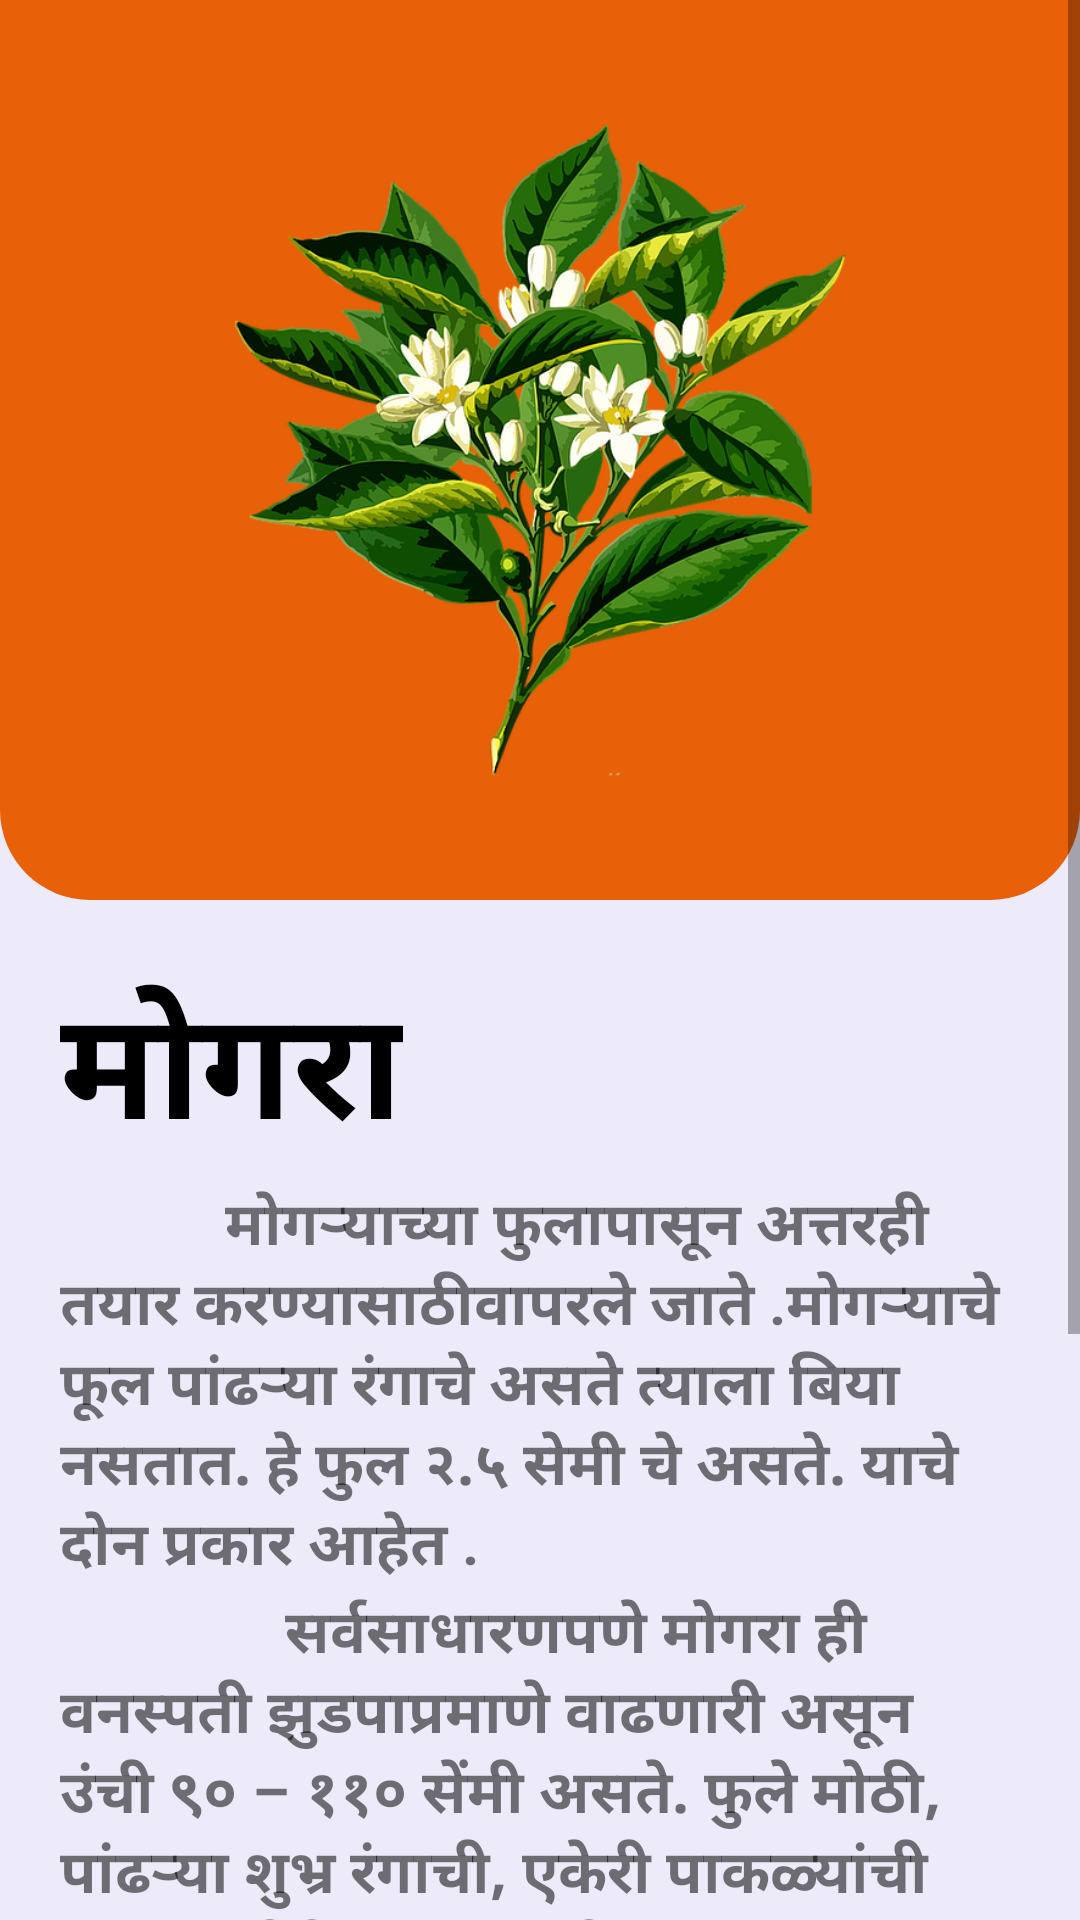

The Android layout XML behind this screen, and the referenced resources:
<!-- AndroidManifest.xml: application theme AppTheme -->
<!-- res/layout/activity_jasmine__info.xml -->
<?xml version="1.0" encoding="utf-8"?>
<LinearLayout xmlns:android="http://schemas.android.com/apk/res/android"
    xmlns:app="http://schemas.android.com/apk/res-auto"
    xmlns:tools="http://schemas.android.com/tools"
    android:layout_width="match_parent"
    android:layout_height="match_parent"
    android:orientation="vertical"
    android:background="@color/background"
    tools:context=".Flower_Info.Jasmine_Info">

    <ScrollView
        android:layout_width="match_parent"
        android:layout_height="match_parent">
        <LinearLayout
            android:layout_width="match_parent"
            android:orientation="vertical"
            android:layout_height="wrap_content">
            <LinearLayout
                android:layout_width="match_parent"
                android:layout_height="300dp"
                android:background="@drawable/orange_info_bg"
                android:padding="20dp">
                <ImageView
                    android:layout_width="wrap_content"
                    android:layout_height="wrap_content"
                    android:src="@drawable/mogara"/>
            </LinearLayout>
            <LinearLayout
                android:layout_width="match_parent"
                android:layout_height="wrap_content"
                android:padding="20dp"
                android:orientation="vertical">
                <TextView
                    android:layout_width="wrap_content"
                    android:layout_height="wrap_content"
                    android:text="मोगरा"
                    android:textColor="@color/black"
                    android:textStyle="bold"
                    android:textSize="50dp"/>
                <TextView
                    android:layout_width="wrap_content"
                    android:layout_height="wrap_content"
                    android:text="           मोगऱ्याच्या फुलापासून अत्तरही तयार करण्यासाठीवापरले जाते .मोगऱ्याचे फूल पांढऱ्या रंगाचे असते त्याला बिया नसतात. हे फुल २.५ सेमी चे असते. याचे दोन प्रकार आहेत ."
                    android:textSize="20sp"
                    android:textStyle="bold"/>
                <TextView
                    android:layout_width="wrap_content"
                    android:layout_height="wrap_content"
                    android:text="               सर्वसाधारणपणे मोगरा ही वनस्पती झुडपाप्रमाणे वाढणारी असून उंची ९० – ११० सेंमी असते. फुले मोठी, पांढऱ्या शुभ्र रंगाची, एकेरी पाकळ्यांची अथवा दुहेरी पाकळ्यांची असून अत्यंत मधुर सुवासाची असतात. वर्षभरात उन्हाळी व पावसाळी असे फुलांचे दोन हंगाम असतात. उन्हाळ्यात मार्च, एप्रिल व मे महिन्यांत फुलांचा मुख्य हंगाम असतो."
                    android:textSize="20sp"
                    android:textStyle="bold"/>

                <TextView
                    android:layout_marginTop="10dp"
                    android:layout_width="wrap_content"
                    android:layout_height="wrap_content"
                    android:text="Powered by"
                    android:layout_gravity="center"/>
                <ImageView
                    android:layout_width="200dp"
                    android:layout_height="100dp"
                    android:src="@drawable/vclassroom"
                    android:layout_gravity="center"/>

            </LinearLayout>
        </LinearLayout>
    </ScrollView>

</LinearLayout>
<!-- resources referenced by this layout -->
<resources>
  <color name="background">#EDEBF9</color>
  <color name="black">#000000</color>
  <!-- drawable mogara: png bitmap (drawable, 305576 bytes) -->
  <!-- drawable orange_info_bg (drawable) -->
  <?xml version="1.0" encoding="utf-8"?>
  <selector xmlns:android="http://schemas.android.com/apk/res/android">
      <item>
          <shape>
              <solid android:color="@color/orange"/>
              <corners android:bottomLeftRadius="30dp"
                  android:bottomRightRadius="30dp"/>
          </shape>
      </item>
  </selector>
  <style name="AppTheme" parent="Theme.AppCompat.Light.NoActionBar">
          
          <item name="colorPrimary">@color/orange</item>
          <item name="colorPrimaryDark">@color/black</item>
          <item name="colorAccent">@color/colorAccent</item>
      </style>
  <color name="orange">#E86007</color>
  <color name="colorAccent">#03DAC5</color>
</resources>
